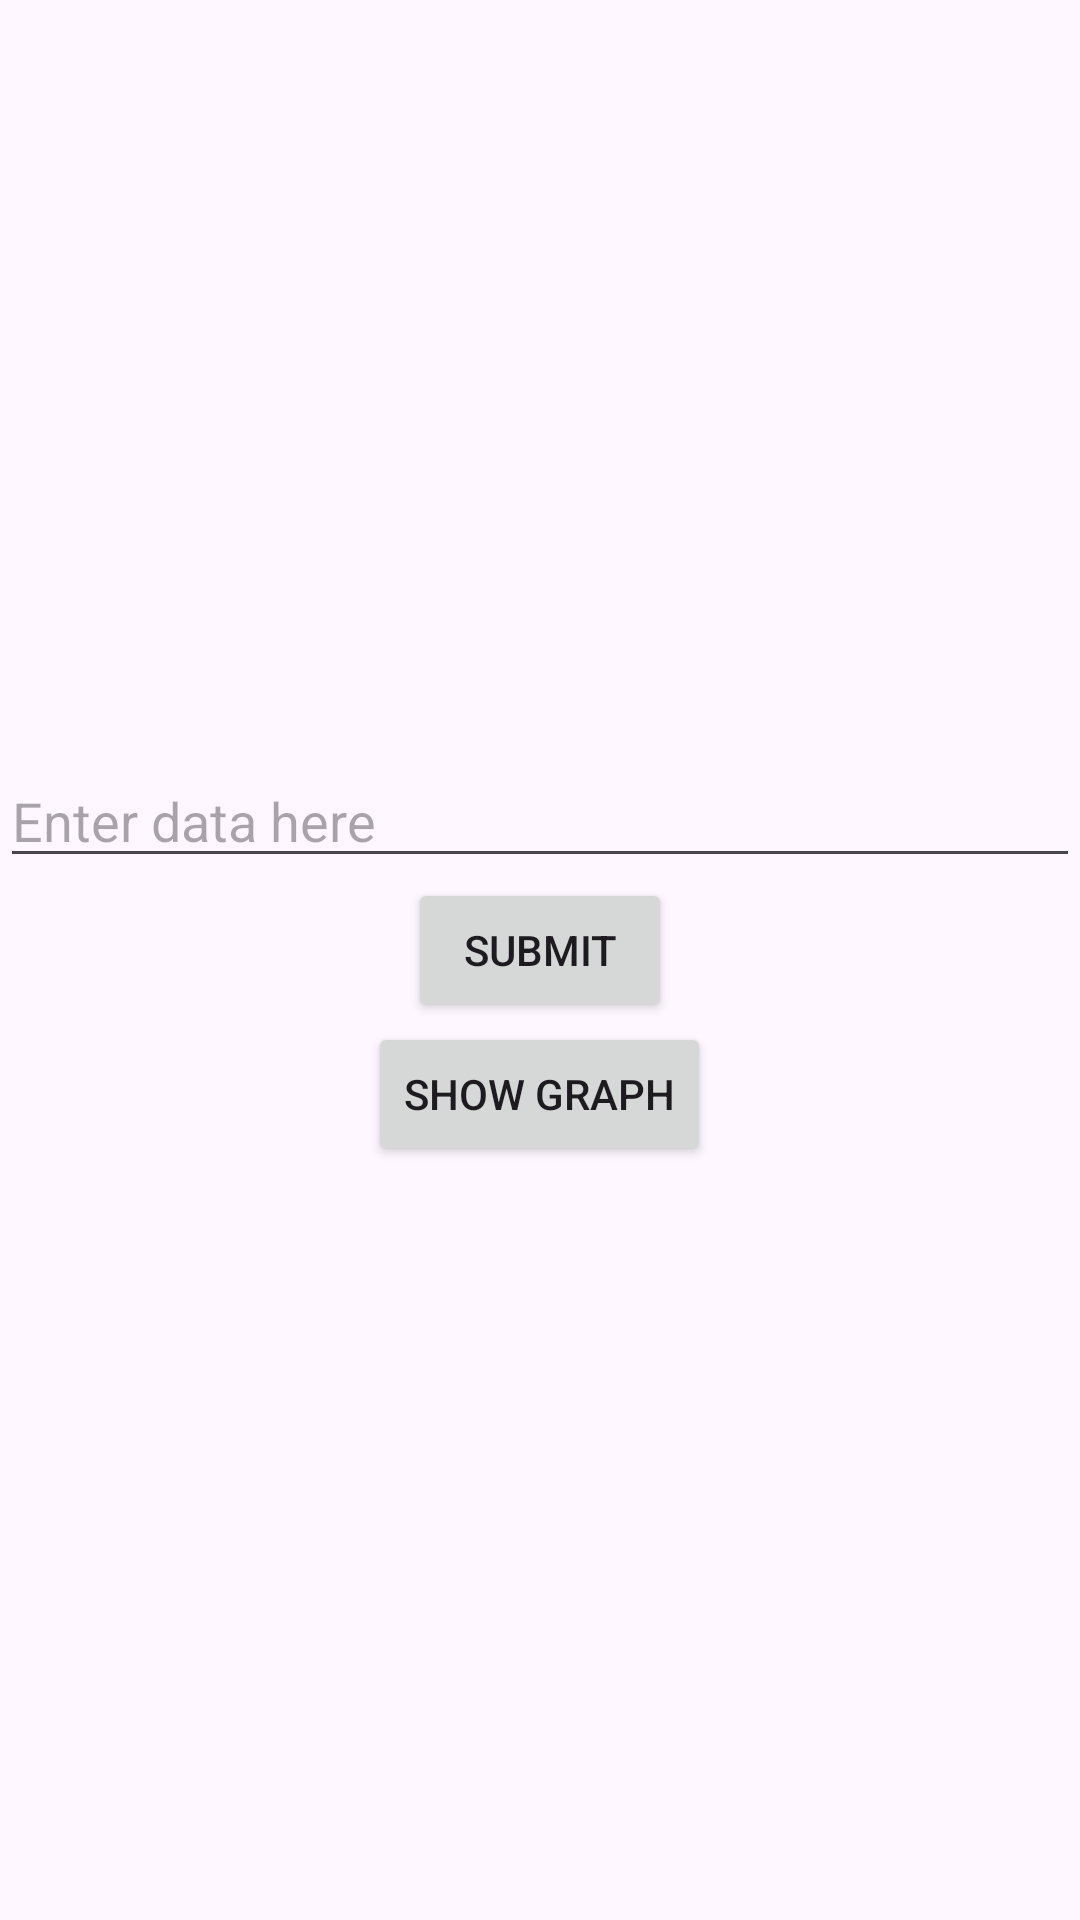

Layout XML and referenced resources for this Android screen:
<!-- AndroidManifest.xml: application theme Theme.Graphed -->
<!-- res/layout/activity_main.xml -->
<?xml version="1.0" encoding="utf-8"?>
<LinearLayout xmlns:android="http://schemas.android.com/apk/res/android"
    xmlns:app="http://schemas.android.com/apk/res-auto"
    xmlns:tools="http://schemas.android.com/tools"
    android:id="@+id/main"
    android:layout_width="match_parent"
    android:layout_height="match_parent"
    android:orientation="vertical"
    android:gravity="center"
    tools:context=".MainActivity">

    <EditText
        android:id="@+id/inputData"
        android:layout_width="match_parent"
        android:layout_height="wrap_content"
        android:hint="Enter data here" />

    <Button
        android:id="@+id/submitData"
        android:layout_width="wrap_content"
        android:layout_height="wrap_content"
        android:text="Submit"
        android:layout_gravity="center_horizontal" />

    <Button
        android:id="@+id/showGraph"
        android:layout_width="wrap_content"
        android:layout_height="wrap_content"
        android:text="Show Graph"
        android:layout_gravity="center_horizontal" />

</LinearLayout>
<!-- resources referenced by this layout -->
<resources>
  <style name="Theme.Graphed" parent="Base.Theme.Graphed" />
  <style name="Base.Theme.Graphed" parent="Theme.Material3.DayNight.NoActionBar">
          
          
      </style>
</resources>
